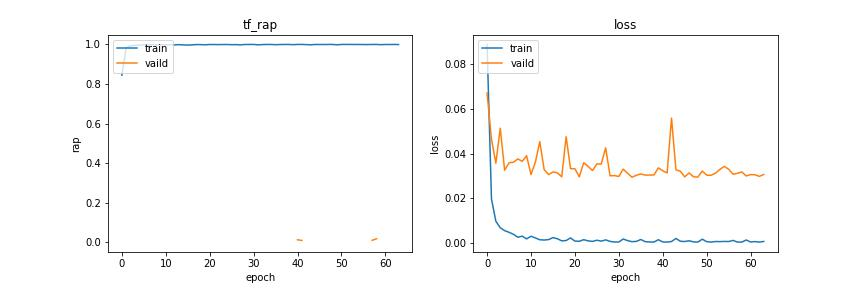

Values plotted in this chart, from the file beside it:
loss, tf_rap, accuracy, binary_crossentropy, val_loss, val_tf_rap, val_accuracy, val_binary_crossentropy
0.08867, 0.8444, 0.8932, 0.3356, 0.06703, , 0.912, 0.2958
0.01981, 0.984, 0.9831, 0.08918, 0.04649, , 0.9441, 0.2884
0.009827, 0.993, 0.9919, 0.04824, 0.0357, , 0.9599, 0.3126
0.006909, 0.9954, 0.9943, 0.0371, 0.05132, 0.007687, 0.9338, 0.3284
0.005652, 0.9972, 0.9953, 0.03149, 0.03259, , 0.9624, 0.2316
0.004881, 0.9977, 0.9958, 0.02847, 0.03588, , 0.9611, 0.2814
0.004014, 0.9977, 0.9969, 0.02519, 0.03614, , 0.9593, 0.2731
0.002693, 0.9984, 0.9981, 0.02053, 0.03763, , 0.9587, 0.3269
0.003189, 0.9979, 0.9973, 0.02158, 0.03652, , 0.9605, 0.2832
0.001954, 0.9989, 0.9988, 0.01712, 0.03906, , 0.9581, 0.3282
0.003131, 0.9979, 0.9974, 0.02251, 0.03063, , 0.9678, 0.2791
0.002392, 0.9976, 0.9982, 0.01899, 0.03616, , 0.9624, 0.301
0.001567, 0.9976, 0.9991, 0.01545, 0.04531, , 0.952, 0.3759
0.001455, 0.9991, 0.9992, 0.0145, 0.03286, , 0.966, 0.4179
0.001633, 0.9975, 0.9991, 0.0163, 0.0306, , 0.9684, 0.3271
0.002531, 0.9966, 0.9978, 0.01964, 0.0318, , 0.9672, 0.3073
0.00204, 0.9978, 0.9983, 0.01768, 0.0314, , 0.9666, 0.2551
0.001079, 0.9993, 0.9996, 0.01283, 0.02966, , 0.9684, 0.1918
0.001222, 0.9991, 0.9993, 0.01349, 0.04751, 0.004184, 0.9466, 0.369
0.002378, 0.9981, 0.9981, 0.01895, 0.03328, , 0.9617, 0.2106
0.0009687, 0.9996, 0.9995, 0.01195, 0.03323, , 0.9648, 0.2706
0.0008909, 0.9994, 0.9996, 0.0121, 0.02962, , 0.9702, 0.3391
0.001603, 0.9992, 0.9987, 0.01452, 0.03591, , 0.9605, 0.192
0.001092, 0.9995, 0.9994, 0.01214, 0.03431, , 0.963, 0.294
0.0008321, 0.9996, 0.9996, 0.01112, 0.03241, , 0.9642, 0.2393
0.001356, 0.9988, 0.9991, 0.01348, 0.03541, , 0.9611, 0.2096
0.000948, 0.9991, 0.9995, 0.01205, 0.03534, , 0.963, 0.286
0.001513, 0.9977, 0.9989, 0.01533, 0.04258, , 0.9545, 0.3862
0.0008437, 0.9997, 0.9996, 0.0111, 0.03009, , 0.9696, 0.3379
0.0005534, 0.9999, 0.9999, 0.009512, 0.03018, , 0.9684, 0.2467
0.0005692, 0.9999, 0.9999, 0.009542, 0.02981, , 0.9702, 0.2313
0.001914, 0.9981, 0.9983, 0.01633, 0.03307, , 0.9672, 0.3614
0.001177, 0.9991, 0.9994, 0.01297, 0.03122, , 0.969, 0.3544
0.0007253, 0.9998, 0.9998, 0.01054, 0.02946, , 0.969, 0.2281
0.0008502, 0.9998, 0.9997, 0.01096, 0.03033, , 0.9678, 0.1895
0.001687, 0.9986, 0.9986, 0.01509, 0.03092, , 0.9678, 0.2554
0.0007331, 0.9995, 0.9998, 0.01069, 0.03042, , 0.969, 0.2348
0.0005864, 0.9999, 0.9999, 0.01014, 0.03043, , 0.9684, 0.3081
0.0005521, 0.9999, 0.9999, 0.009476, 0.03046, , 0.969, 0.3752
0.001591, 0.9989, 0.9988, 0.0146, 0.03364, , 0.9636, 0.3642
0.0005986, 0.9999, 0.9999, 0.009661, 0.03232, 0.01301, 0.9678, 0.4271
0.0005337, 1, 0.9999, 0.009312, 0.03138, 0.009634, 0.9684, 0.3842
0.0007726, 0.9991, 0.9997, 0.01083, 0.05583, , 0.9405, 0.476
0.002152, 0.9981, 0.9981, 0.0171, 0.03277, , 0.966, 0.3033
0.0009174, 0.9997, 0.9995, 0.01146, 0.03212, , 0.9666, 0.3332
0.000775, 0.9997, 0.9997, 0.01095, 0.02962, , 0.9696, 0.2419
0.001125, 0.9996, 0.9993, 0.01194, 0.03137, , 0.9666, 0.18
0.0006163, 0.9999, 0.9999, 0.01004, 0.02963, 0.006739, 0.9709, 0.2884
0.0005428, 0.9999, 0.9999, 0.009615, 0.02952, , 0.969, 0.1723
0.001826, 0.998, 0.9986, 0.01663, 0.03221, , 0.966, 0.2843
0.000714, 0.9999, 0.9998, 0.01038, 0.0304, 0.006525, 0.9678, 0.2989
0.0005323, 0.9999, 1, 0.009616, 0.03031, , 0.9696, 0.3661
0.0007915, 0.9998, 0.9997, 0.01065, 0.03124, 0.001232, 0.9678, 0.355
0.0007371, 0.9998, 0.9998, 0.01097, 0.03292, , 0.966, 0.3238
0.0008247, 0.9998, 0.9996, 0.01124, 0.03431, , 0.9642, 0.3914
0.0007818, 0.9994, 0.9997, 0.01183, 0.03302, , 0.9654, 0.2851
0.001274, 0.9993, 0.9991, 0.01326, 0.03079, , 0.9684, 0.1896
0.0005443, 0.9999, 0.9999, 0.009593, 0.03119, 0.01024, 0.9678, 0.2553
0.0005186, 0.9999, 0.9999, 0.009384, 0.03182, 0.01833, 0.9672, 0.2068
0.001462, 0.9987, 0.9989, 0.01415, 0.03002, , 0.9696, 0.3569
... 4 more rows
